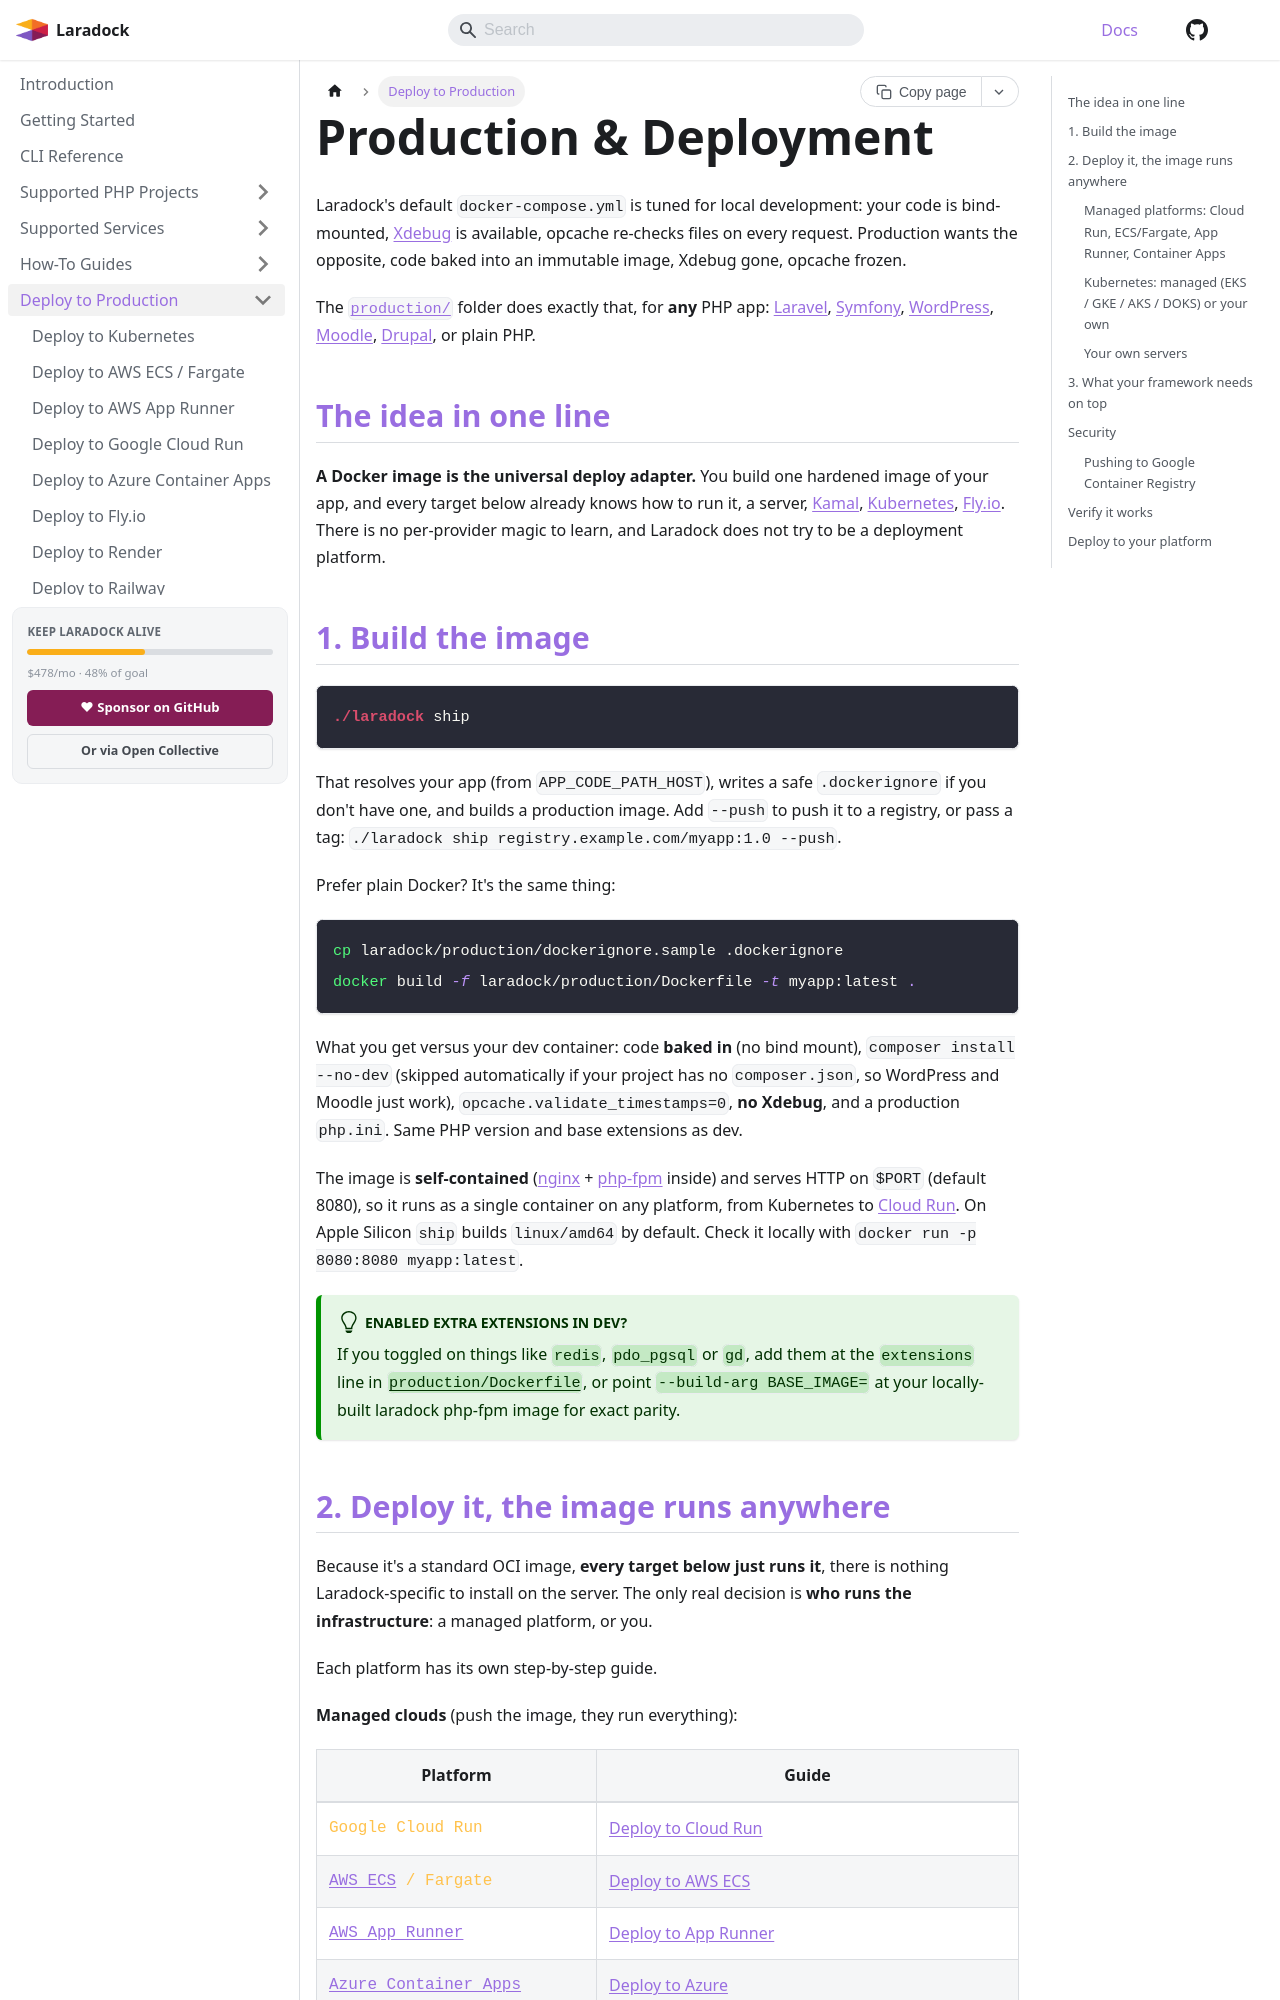

repository: laradock/laradock · page: docs/production/index.html · generator: docusaurus

---
slug: /production
title: Production & Deployment
description: Turn your Laradock dev stack into a hardened, portable production image with one command, then deploy it to a single server, Kamal, Kubernetes, or any PaaS.
keywords:
  - laradock production
  - laradock deployment
  - php docker production image
  - deploy laravel symfony wordpress docker
  - laradock kubernetes
  - deploy php to aws ecs
  - deploy php to google cloud run
  - deploy php fly render railway
  - kamal deploy php
  - docker database port security
---

import DocCardList from '@theme/DocCardList';

Laradock's default `docker-compose.yml` is tuned for local development: your code is bind-mounted, Xdebug is available, opcache re-checks files on every request. Production wants the opposite, code baked into an immutable image, Xdebug gone, opcache frozen.

The [`production/`](https://github.com/laradock/laradock/tree/master/production) folder does exactly that, for **any** PHP app: Laravel, Symfony, WordPress, Moodle, Drupal, or plain PHP.

{/* id kept for backward-compat: ~40 project pages deep-link to #prepare-laradock-for-production */}
## The idea in one line {#prepare-laradock-for-production}

**A Docker image is the universal deploy adapter.** You build one hardened image of your app, and every target below already knows how to run it, a server, Kamal, Kubernetes, Fly.io. There is no per-provider magic to learn, and Laradock does not try to be a deployment platform.
